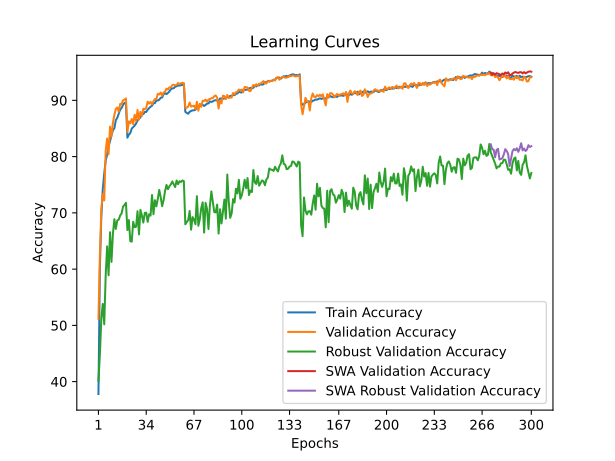

The table this chart was drawn from, first rows:
train_accuracy; train_loss; valid_accuracy; valid_loss; valid_accuracy_robust; valid_accuracy_swa; valid_accuracy_robust_swa
37,8040; 1,8306; 51,1700; 1,6910; 40,1172; 51,1700; 40,1172
60,2700; 1,3960; 62,6200; 1,3945; 44,8483; 62,6200; 44,8483
69,4300; 1,2061; 70,6500; 1,2851; 51,2897; 70,6500; 51,2897
74,2240; 1,1077; 73,3300; 1,1905; 53,8138; 73,3300; 53,8138
76,9820; 1,0449; 72,2100; 1,2374; 50,1931; 72,2100; 50,1931
79,2840; 0,9911; 81,0300; 0,9911; 58,8759; 81,0300; 58,8759
80,3500; 0,9599; 83,2200; 0,9390; 64,0414; 83,2200; 64,0414
81,8660; 0,9293; 80,4200; 1,0019; 58,9034; 80,4200; 58,9034
82,7300; 0,9064; 85,3300; 0,8854; 66,5517; 85,3300; 66,5517
83,8360; 0,8821; 83,5800; 0,9363; 61,2828; 83,5800; 61,2828
84,6680; 0,8585; 86,0300; 0,8795; 66,2897; 86,0300; 66,2897
85,0420; 0,8464; 87,3900; 0,8572; 68,8759; 87,3900; 68,8759
86,4660; 0,8221; 88,4800; 0,8081; 67,1448; 88,4800; 67,1448
86,9020; 0,8096; 88,7300; 0,8111; 68,6621; 88,7300; 68,6621
87,6000; 0,7938; 87,9800; 0,8196; 68,7862; 87,9800; 68,7862
88,3520; 0,7779; 89,3700; 0,7951; 69,5379; 89,3700; 69,5379
88,6500; 0,7666; 89,3300; 0,7841; 69,9034; 89,3300; 69,9034
89,1900; 0,7584; 90,0100; 0,7647; 71,1172; 90,0100; 71,1172
89,5480; 0,7498; 90,1200; 0,7571; 71,4000; 90,1200; 71,4000
89,4340; 0,7510; 90,3400; 0,7551; 71,7793; 90,3400; 71,7793
83,3660; 0,8842; 84,3300; 0,9301; 66,9448; 84,3300; 66,9448
83,8760; 0,8779; 86,2700; 0,8859; 68,7172; 86,2700; 68,7172
84,1920; 0,8695; 85,9200; 0,8715; 64,9724; 85,9200; 64,9724
84,9800; 0,8548; 86,6800; 0,8742; 64,8828; 86,6800; 64,8828
85,2220; 0,8462; 85,7600; 0,8719; 68,4207; 85,7600; 68,4207
85,5000; 0,8386; 87,4600; 0,8436; 67,4483; 87,4600; 67,4483
85,8900; 0,8273; 86,3300; 0,8374; 67,5310; 86,3300; 67,5310
86,4240; 0,8185; 88,2900; 0,8074; 70,2966; 88,2900; 70,2966
86,7340; 0,8120; 86,5900; 0,8454; 66,1724; 86,5900; 66,1724
86,9640; 0,8032; 87,9600; 0,8263; 70,5310; 87,9600; 70,5310
87,5600; 0,7908; 87,2300; 0,8262; 69,5241; 87,2300; 69,5241
87,5420; 0,7893; 88,5100; 0,7947; 68,2690; 88,5100; 68,2690
87,9260; 0,7816; 88,3900; 0,7932; 69,9931; 88,3900; 69,9931
87,9360; 0,7813; 88,6900; 0,7983; 70,0345; 88,6900; 70,0345
88,3480; 0,7726; 89,7700; 0,7763; 68,4000; 89,7700; 68,4000
88,6200; 0,7664; 89,4100; 0,7860; 69,7586; 89,4100; 69,7586
88,8660; 0,7607; 89,7300; 0,7786; 69,5103; 89,7300; 69,5103
89,0400; 0,7560; 89,2800; 0,7766; 73,1724; 89,2800; 73,1724
89,4920; 0,7456; 89,8300; 0,7667; 69,7655; 89,8300; 69,7655
89,5100; 0,7429; 90,2300; 0,7541; 72,2483; 90,2300; 72,2483
89,9820; 0,7355; 90,2000; 0,7644; 71,1655; 90,2000; 71,1655
89,9700; 0,7326; 91,1700; 0,7307; 72,4966; 91,1700; 72,4966
90,1120; 0,7282; 91,0500; 0,7281; 74,0759; 91,0500; 74,0759
90,4660; 0,7226; 91,3900; 0,7229; 72,7793; 91,3900; 72,7793
90,5040; 0,7192; 90,8100; 0,7451; 71,1793; 90,8100; 71,1793
91,0780; 0,7096; 91,4100; 0,7200; 72,2552; 91,4100; 72,2552
91,2780; 0,7032; 91,5100; 0,7152; 73,8552; 91,5100; 73,8552
91,1080; 0,7033; 92,1000; 0,7030; 74,9655; 92,1000; 74,9655
91,3180; 0,6978; 91,9200; 0,7033; 74,2069; 91,9200; 74,2069
91,5840; 0,6944; 92,3100; 0,7005; 74,7241; 92,3100; 74,7241
91,9680; 0,6856; 92,3000; 0,6951; 75,0483; 92,3000; 75,0483
92,1140; 0,6831; 92,7100; 0,6888; 75,5793; 92,7100; 75,5793
92,1500; 0,6803; 92,7800; 0,6852; 75,0690; 92,7800; 75,0690
92,4160; 0,6758; 92,6700; 0,6825; 74,5862; 92,6700; 74,5862
92,5080; 0,6749; 92,7400; 0,6757; 75,7517; 92,7400; 75,7517
92,6420; 0,6714; 93,0700; 0,6765; 75,0897; 93,0700; 75,0897
92,6340; 0,6702; 92,9100; 0,6793; 75,6276; 92,9100; 75,6276
92,6780; 0,6698; 93,0500; 0,6772; 75,4828; 93,0500; 75,4828
92,7440; 0,6672; 93,1200; 0,6736; 75,7586; 93,1200; 75,7586
92,9660; 0,6662; 93,0400; 0,6795; 75,6414; 93,0400; 75,6414
... 240 more rows
